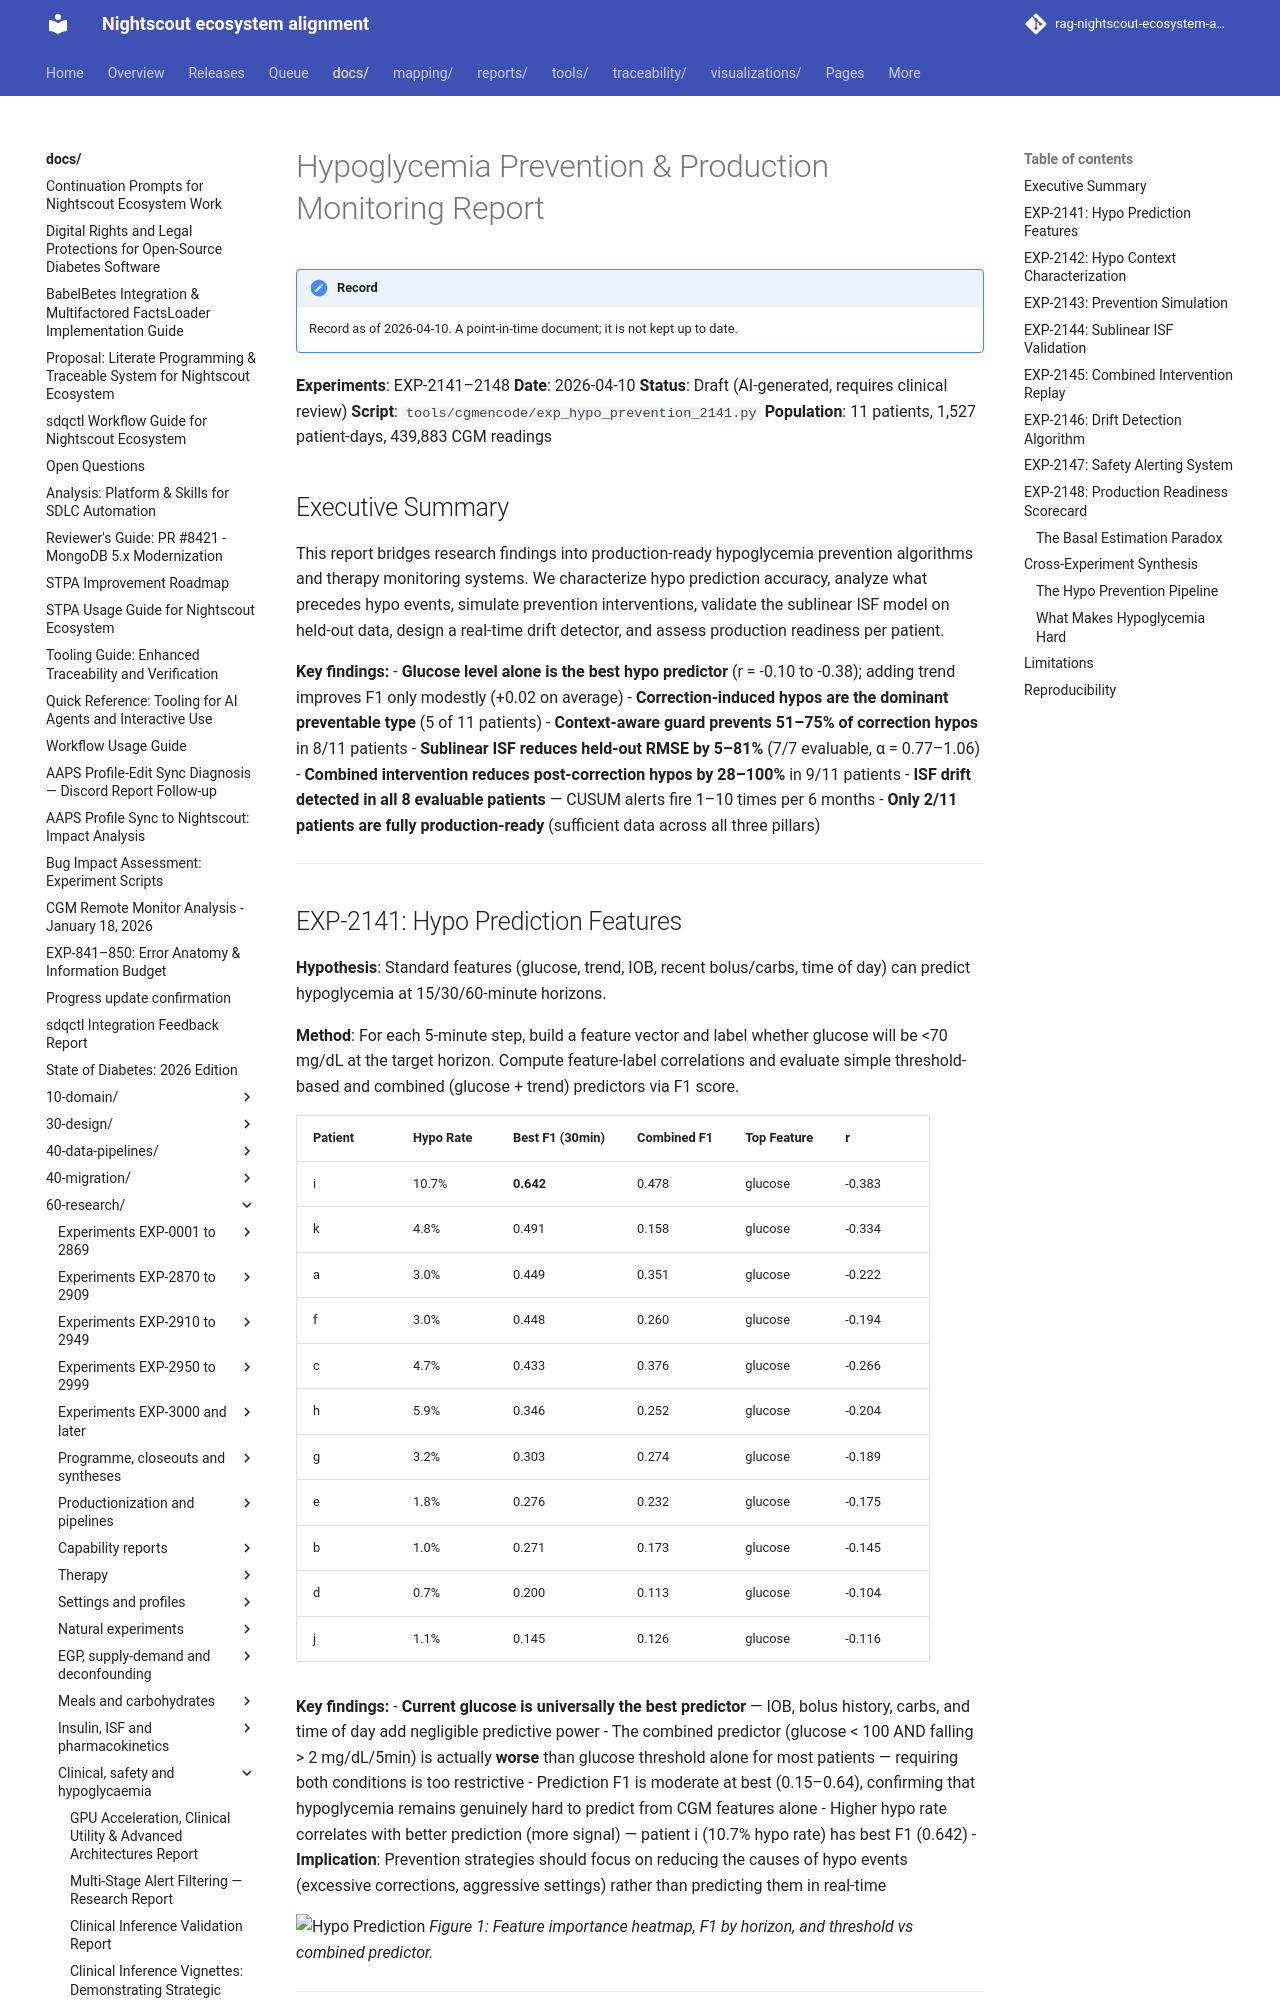

repository: bewest/rag-nightscout-ecosystem-alignment · page: docs/60-research/hypo-prevention-report-2026-04-10.html · generator: mkdocs

# Hypoglycemia Prevention & Production Monitoring Report

**Experiments**: EXP-2141–2148
**Date**: 2026-04-10
**Status**: Draft (AI-generated, requires clinical review)
**Script**: `tools/cgmencode/exp_hypo_prevention_2141.py`
**Population**: 11 patients, 1,527 patient-days, 439,883 CGM readings

## Executive Summary

This report bridges research findings into production-ready hypoglycemia prevention
algorithms and therapy monitoring systems. We characterize hypo prediction accuracy,
analyze what precedes hypo events, simulate prevention interventions, validate the
sublinear ISF model on held-out data, design a real-time drift detector, and assess
production readiness per patient.

**Key findings:**
- **Glucose level alone is the best hypo predictor** (r = -0.10 to -0.38); adding trend
  improves F1 only modestly (+0.02 on average)
- **Correction-induced hypos are the dominant preventable type** (5 of 11 patients)
- **Context-aware guard prevents 51–75% of correction hypos** in 8/11 patients
- **Sublinear ISF reduces held-out RMSE by 5–81%** (7/7 evaluable, α = 0.77–1.06)
- **Combined intervention reduces post-correction hypos by 28–100%** in 9/11 patients
- **ISF drift detected in all 8 evaluable patients** — CUSUM alerts fire 1–10 times per 6 months
- **Only 2/11 patients are fully production-ready** (sufficient data across all three pillars)

---

## EXP-2141: Hypo Prediction Features

**Hypothesis**: Standard features (glucose, trend, IOB, recent bolus/carbs, time of day)
can predict hypoglycemia at 15/30/60-minute horizons.

**Method**: For each 5-minute step, build a feature vector and label whether glucose will
be <70 mg/dL at the target horizon. Compute feature-label correlations and evaluate
simple threshold-based and combined (glucose + trend) predictors via F1 score.

| Patient | Hypo Rate | Best F1 (30min) | Combined F1 | Top Feature | r |
|---------|-----------|-----------------|-------------|-------------|------|
| i | 10.7% | **0.642** | 0.478 | glucose | -0.383 |
| k | 4.8% | 0.491 | 0.158 | glucose | -0.334 |
| a | 3.0% | 0.449 | 0.351 | glucose | -0.222 |
| f | 3.0% | 0.448 | 0.260 | glucose | -0.194 |
| c | 4.7% | 0.433 | 0.376 | glucose | -0.266 |
| h | 5.9% | 0.346 | 0.252 | glucose | -0.204 |
| g | 3.2% | 0.303 | 0.274 | glucose | -0.189 |
| e | 1.8% | 0.276 | 0.232 | glucose | -0.175 |
| b | 1.0% | 0.271 | 0.173 | glucose | -0.145 |
| d | 0.7% | 0.200 | 0.113 | glucose | -0.104 |
| j | 1.1% | 0.145 | 0.126 | glucose | -0.116 |

**Key findings:**
- **Current glucose is universally the best predictor** — IOB, bolus history, carbs, and
  time of day add negligible predictive power
- The combined predictor (glucose < 100 AND falling > 2 mg/dL/5min) is actually **worse**
  than glucose threshold alone for most patients — requiring both conditions is too restrictive
- Prediction F1 is moderate at best (0.15–0.64), confirming that hypoglycemia remains
  genuinely hard to predict from CGM features alone
- Higher hypo rate correlates with better prediction (more signal) — patient i (10.7% hypo
  rate) has best F1 (0.642)
- **Implication**: Prevention strategies should focus on reducing the causes of hypo events
  (excessive corrections, aggressive settings) rather than predicting them in real-time

![Hypo Prediction](figures/hypo-fig01-prediction.png)
*Figure 1: Feature importance heatmap, F1 by horizon, and threshold vs combined predictor.*

---
